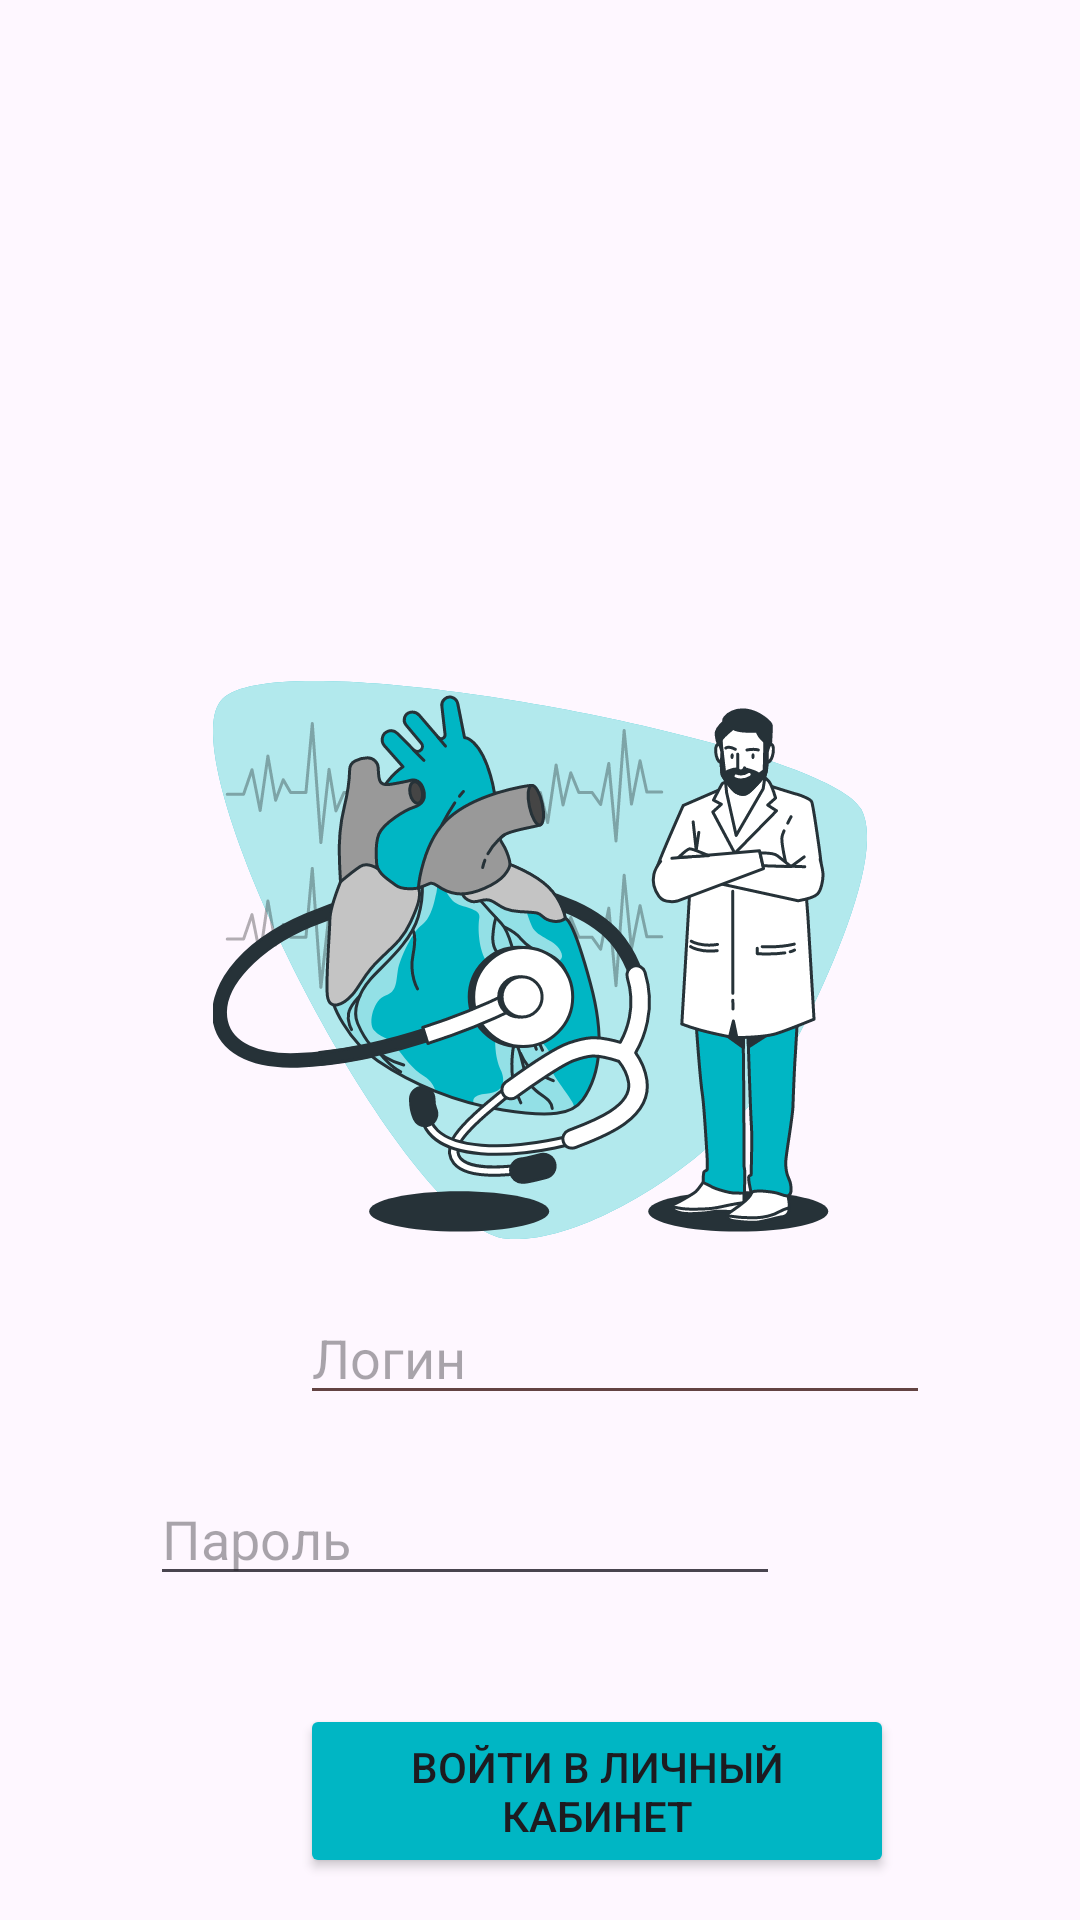

Android layout source for this screen:
<!-- AndroidManifest.xml: application theme Theme.Patrin_v_15 -->
<!-- res/layout/activity_main.xml -->
<?xml version="1.0" encoding="utf-8"?>
<androidx.constraintlayout.widget.ConstraintLayout xmlns:android="http://schemas.android.com/apk/res/android"
    xmlns:app="http://schemas.android.com/apk/res-auto"
    xmlns:tools="http://schemas.android.com/tools"
    android:layout_width="match_parent"
    android:layout_height="match_parent"
    tools:context=".MainActivity">

    <Button
        android:id="@+id/buttoenter"
        android:layout_width="198dp"
        android:layout_height="58dp"
        android:layout_marginStart="100dp"
        android:layout_marginEnd="100dp"
        android:backgroundTint="#00B6C4"
        android:onClick="startNewActivity"
        android:text="Войти в личный кабинет"
        app:layout_constraintBottom_toBottomOf="parent"
        app:layout_constraintEnd_toEndOf="parent"
        app:layout_constraintHorizontal_bias="0.0"
        app:layout_constraintStart_toStartOf="parent"
        app:layout_constraintTop_toTopOf="parent"
        app:layout_constraintVertical_bias="0.976" />

    <EditText
        android:id="@+id/editTextTextPersonName"
        android:layout_width="wrap_content"
        android:layout_height="wrap_content"
        android:layout_marginStart="100dp"
        android:layout_marginEnd="100dp"
        android:backgroundTint="#634343"
        android:ems="10"
        android:hint="Логин"
        android:inputType="textPersonName"
        app:layout_constraintBottom_toTopOf="@+id/editTextTextPersonName2"
        app:layout_constraintEnd_toEndOf="parent"
        app:layout_constraintHorizontal_bias="0.0"
        app:layout_constraintStart_toStartOf="parent"
        app:layout_constraintTop_toTopOf="parent"
        app:layout_constraintVertical_bias="0.958" />

    <EditText
        android:id="@+id/editTextTextPersonName2"
        android:layout_width="wrap_content"
        android:layout_height="wrap_content"
        android:layout_marginStart="100dp"
        android:layout_marginEnd="100dp"
        android:layout_marginBottom="36dp"
        android:ems="10"
        android:hint="Пароль"
        android:inputType="textPersonName"
        app:layout_constraintBottom_toTopOf="@+id/buttoenter"
        app:layout_constraintEnd_toEndOf="parent"
        app:layout_constraintHorizontal_bias="1.0"
        app:layout_constraintStart_toStartOf="parent"
        app:layout_constraintTop_toTopOf="parent"
        app:layout_constraintVertical_bias="1.0" />

    <ImageView
        android:id="@+id/imageView2"
        android:layout_width="wrap_content"
        android:layout_height="wrap_content"
        app:layout_constraintBottom_toBottomOf="parent"
        app:layout_constraintEnd_toEndOf="parent"
        app:layout_constraintStart_toStartOf="parent"
        app:layout_constraintTop_toTopOf="parent"
        app:srcCompat="@drawable/doctor" />
</androidx.constraintlayout.widget.ConstraintLayout>
<!-- resources referenced by this layout -->
<resources>
  <!-- drawable doctor: vector/xml drawable (drawable, 36782 chars, omitted) -->
  <style name="Theme.Patrin_v_15" parent="Base.Theme.Patrin_v_15" />
  <style name="Base.Theme.Patrin_v_15" parent="Theme.Material3.DayNight.NoActionBar">
          
          
      </style>
</resources>
